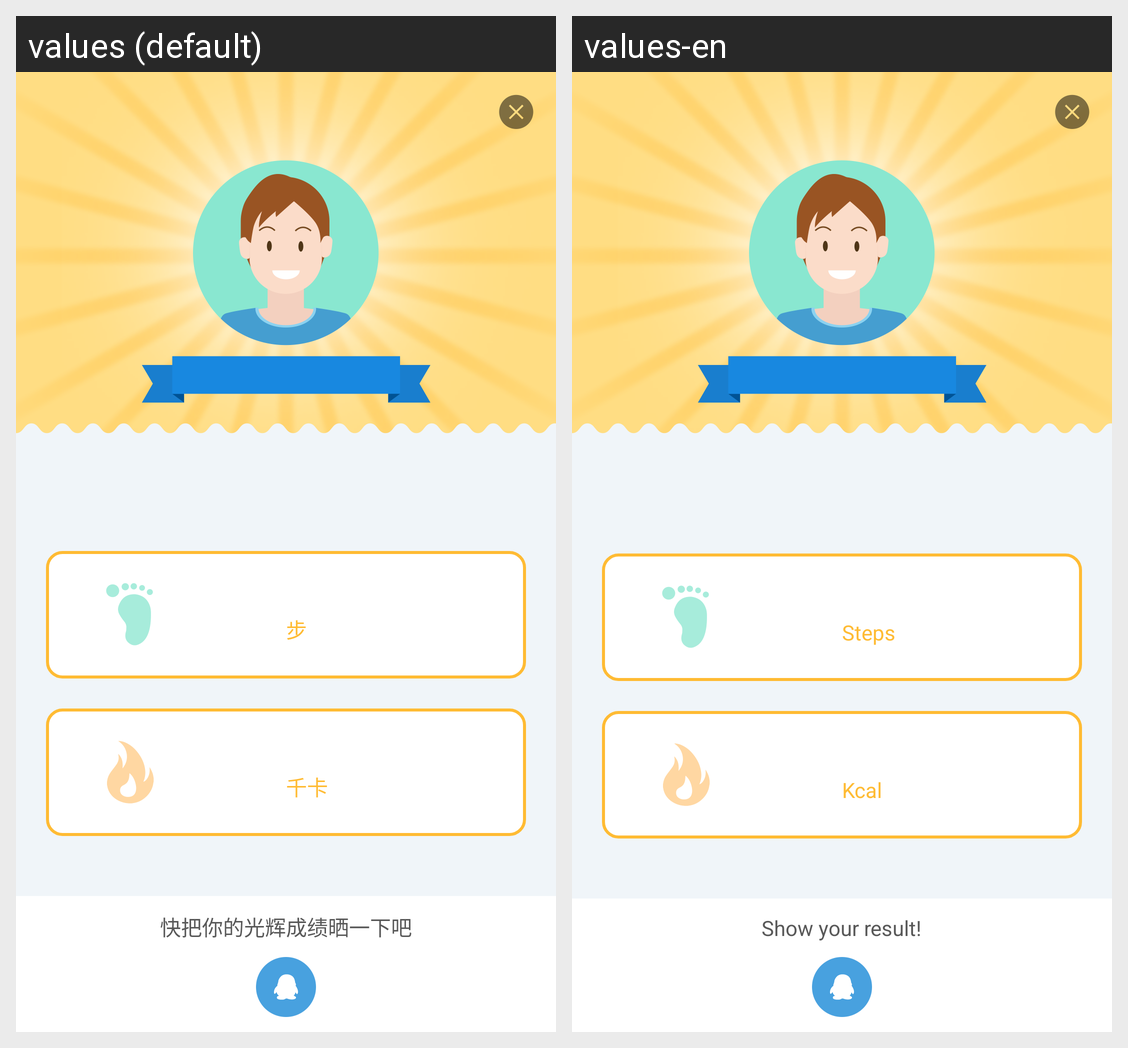

This grid shows one Android layout under two languages. Give, for every string resource on the screen, its name, the default text and each shown locale's text.
Android screen res/layout/layout_share.xml rendered under 2 locales, left to right: values (default), values-en. Device: Nexus 5 (rendered at 1080×1920; each locale shown at half size, 540×960, under a caption strip naming it); theme AppTheme.
Strings drawn on this screen, with the default value and each locale's value (text and hints the layout hard-codes, and strings that could not be matched under every locale, appear in the picture but are not listed):

range_step
  values: 步
  values-en: Steps

cul_unit
  values: 千卡
  values-en: Kcal

share_tip
  values: 快把你的光辉成绩晒一下吧
  values-en: Show your result!
